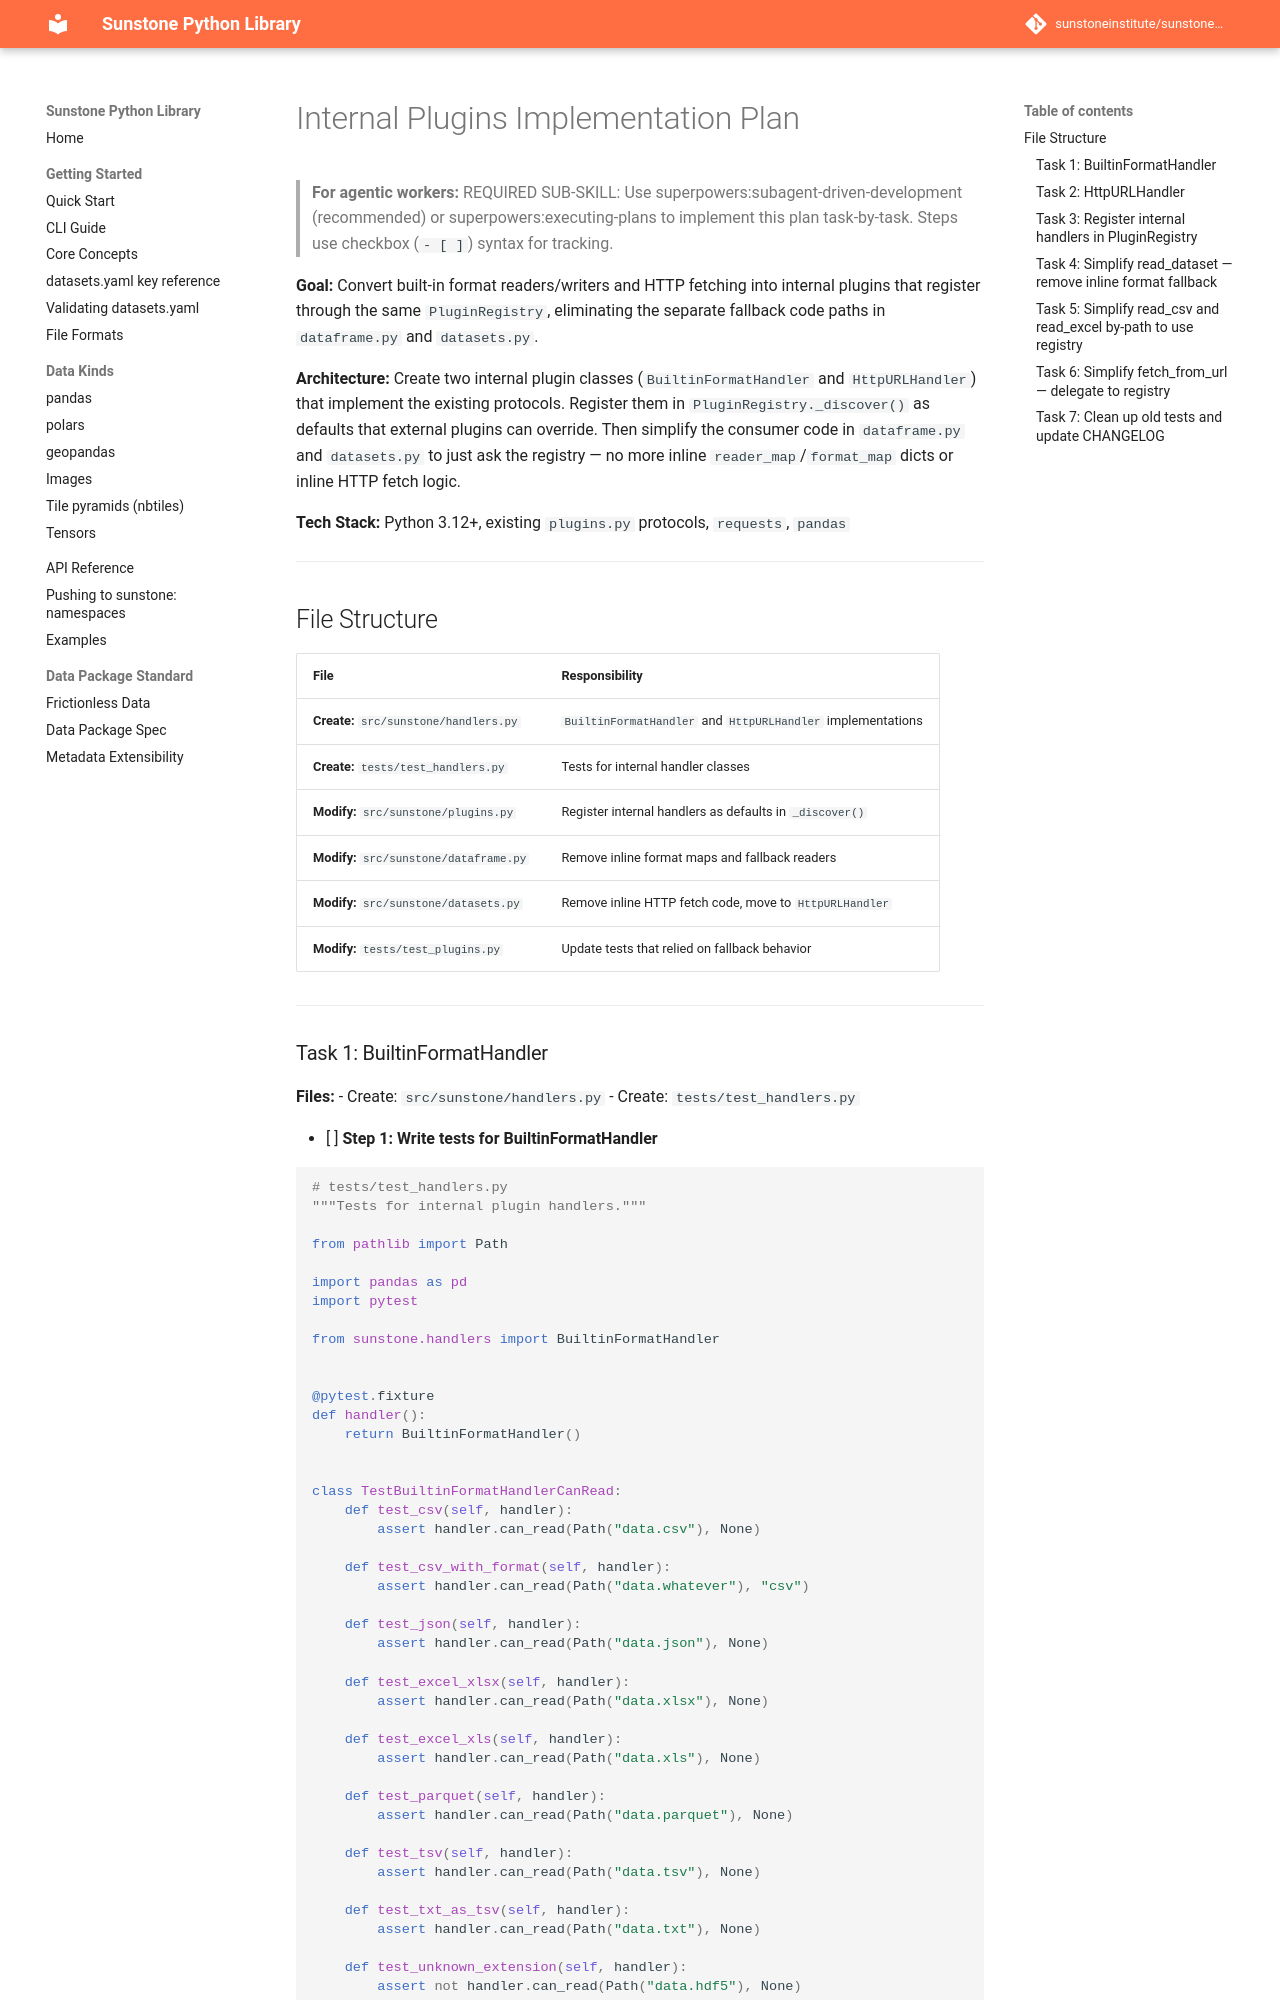

repository: sunstoneinstitute/sunstone-py · page: 1.23.0/superpowers/plans/2026-03-29-internal-plugins/index.html · generator: mkdocs

# Internal Plugins Implementation Plan

> **For agentic workers:** REQUIRED SUB-SKILL: Use superpowers:subagent-driven-development (recommended) or superpowers:executing-plans to implement this plan task-by-task. Steps use checkbox (`- [ ]`) syntax for tracking.

**Goal:** Convert built-in format readers/writers and HTTP fetching into internal plugins that register through the same `PluginRegistry`, eliminating the separate fallback code paths in `dataframe.py` and `datasets.py`.

**Architecture:** Create two internal plugin classes (`BuiltinFormatHandler` and `HttpURLHandler`) that implement the existing protocols. Register them in `PluginRegistry._discover()` as defaults that external plugins can override. Then simplify the consumer code in `dataframe.py` and `datasets.py` to just ask the registry — no more inline `reader_map`/`format_map` dicts or inline HTTP fetch logic.

**Tech Stack:** Python 3.12+, existing `plugins.py` protocols, `requests`, `pandas`

---

## File Structure

| File | Responsibility |
|------|---------------|
| **Create:** `src/sunstone/handlers.py` | `BuiltinFormatHandler` and `HttpURLHandler` implementations |
| **Create:** `tests/test_handlers.py` | Tests for internal handler classes |
| **Modify:** `src/sunstone/plugins.py` | Register internal handlers as defaults in `_discover()` |
| **Modify:** `src/sunstone/dataframe.py` | Remove inline format maps and fallback readers |
| **Modify:** `src/sunstone/datasets.py` | Remove inline HTTP fetch code, move to `HttpURLHandler` |
| **Modify:** `tests/test_plugins.py` | Update tests that relied on fallback behavior |

---
